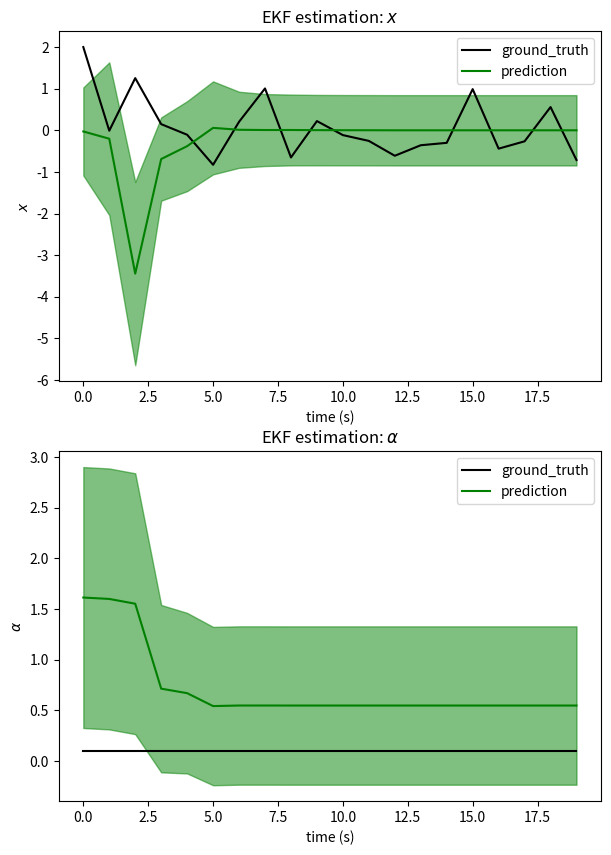

This chart was generated by the following Python code:
import matplotlib.pyplot as plt
import numpy as np


class ExtendedKalmanFilter():
    """
    Implementation of an Extended Kalman Filter.
    """
    def __init__(self, mu, sigma, R=0., Q=0.):
        self.mu = mu
        self.sigma = sigma
        self.R = R
        self.Q = Q

    def predict(self):
        x, a = self.mu

        # predicted state
        x_pred = a * x
        a_pred = a
        self.mu = np.array([x_pred, a_pred])

        # Jacobian of dynamics derivative w.r.t. state
        F = np.array([[a, x],
                      [0, 1]])

        # process noise covariance 
        Qt = np.array([[self.R, 0],
                       [0, 0]])

        # predicted covariance  
        self.sigma = F @ self.sigma @ F.T + Qt

    def update(self, z):
        x, a = self.mu

        # predicted measurement
        z_pred = np.sqrt(x**2 + 1)

        # measurement Jacobian
        H = np.array([[x / np.sqrt(x**2 + 1), 0]])

        # innovation
        y = z - z_pred
        # innovation covariance
        S = H @ self.sigma @ H.T + self.Q
        #kalman gain
        K = self.sigma @ H.T @ np.linalg.inv(S)

        # state update
        self.mu = self.mu + (K.flatten() * y)

        # covariance update
        I = np.eye(len(self.mu))
        self.sigma = (I - K @ H) @ self.sigma




def plot_prediction(t, ground_truth, predict_mean, predict_cov):
    """
    Plot ground truth vs. predicted value.

    :param t: 1-dimensional array representing timesteps, in seconds.
    :param ground_truth: Tx1 array of ground truth values
    :param predict_mean: TxD array of mean vectors
    :param predict_cov: TxDxD array of covariance matrices
    """
    gt_x, gt_a = ground_truth[:, 0], ground_truth[:, 1]
    pred_x, pred_a = predict_mean[:, 0], predict_mean[:, 1]
    pred_x_std = np.sqrt(predict_cov[:, 0, 0])
    pred_a_std = np.sqrt(predict_cov[:, 1, 1])

    plt.figure(figsize=(7, 10))
    plt.subplot(211)
    plt.plot(t, gt_x, color='k')
    plt.plot(t, pred_x, color='g')
    plt.fill_between(
        t,
        pred_x-pred_x_std,
        pred_x+pred_x_std,
        color='g',
        alpha=0.5)
    plt.legend(("ground_truth", "prediction"))
    plt.xlabel("time (s)")
    plt.ylabel(r"$x$")
    plt.title(r"EKF estimation: $x$")

    plt.subplot(212)
    plt.plot(t, gt_a, color='k')
    plt.plot(t, pred_a, color='g')
    plt.fill_between(
        t,
        pred_a-pred_a_std,
        pred_a+pred_a_std,
        color='g',
        alpha=0.5)
    plt.legend(("ground_truth", "prediction"))
    plt.xlabel("time (s)")
    plt.ylabel(r"$\alpha$")
    plt.title(r"EKF estimation: $\alpha$")

    plt.show()


def problem3():
    T=20
    Q=1.0
    R=0.5
     # true parameters
    alpha_true = 0.1
    x_true = 2.0

    # storage
    ground_truth,z_measurements = [],[]

    # simulate
    for t in range(T):
        ground_truth.append([x_true, alpha_true])
        z = np.sqrt(x_true**2 + 1) + np.random.normal(0, np.sqrt(Q))
        z_measurements.append(z)
        x_true = alpha_true * x_true + np.random.normal(0, np.sqrt(R))

    ground_truth = np.array(ground_truth)
    z_measurements = np.array(z_measurements)

    # initial estimates
    mu0 = np.array([1.0, 2.0])  
    P0 = np.diag([2.0, 2.0])

    ekf = ExtendedKalmanFilter(mu0, P0, R, Q)

    # storage for predictions
    predictions,covariances = [],[]

    for t in range(T):
        ekf.predict()
        ekf.update(np.array([z_measurements[t]]))
        predictions.append(ekf.mu.copy())
        covariances.append(ekf.sigma.copy())

    predictions = np.array(predictions)
    covariances = np.array(covariances)

    # plot results
    t = np.arange(T)
    plot_prediction(t, ground_truth, predictions, covariances)


if __name__ == '__main__':
    problem3()
